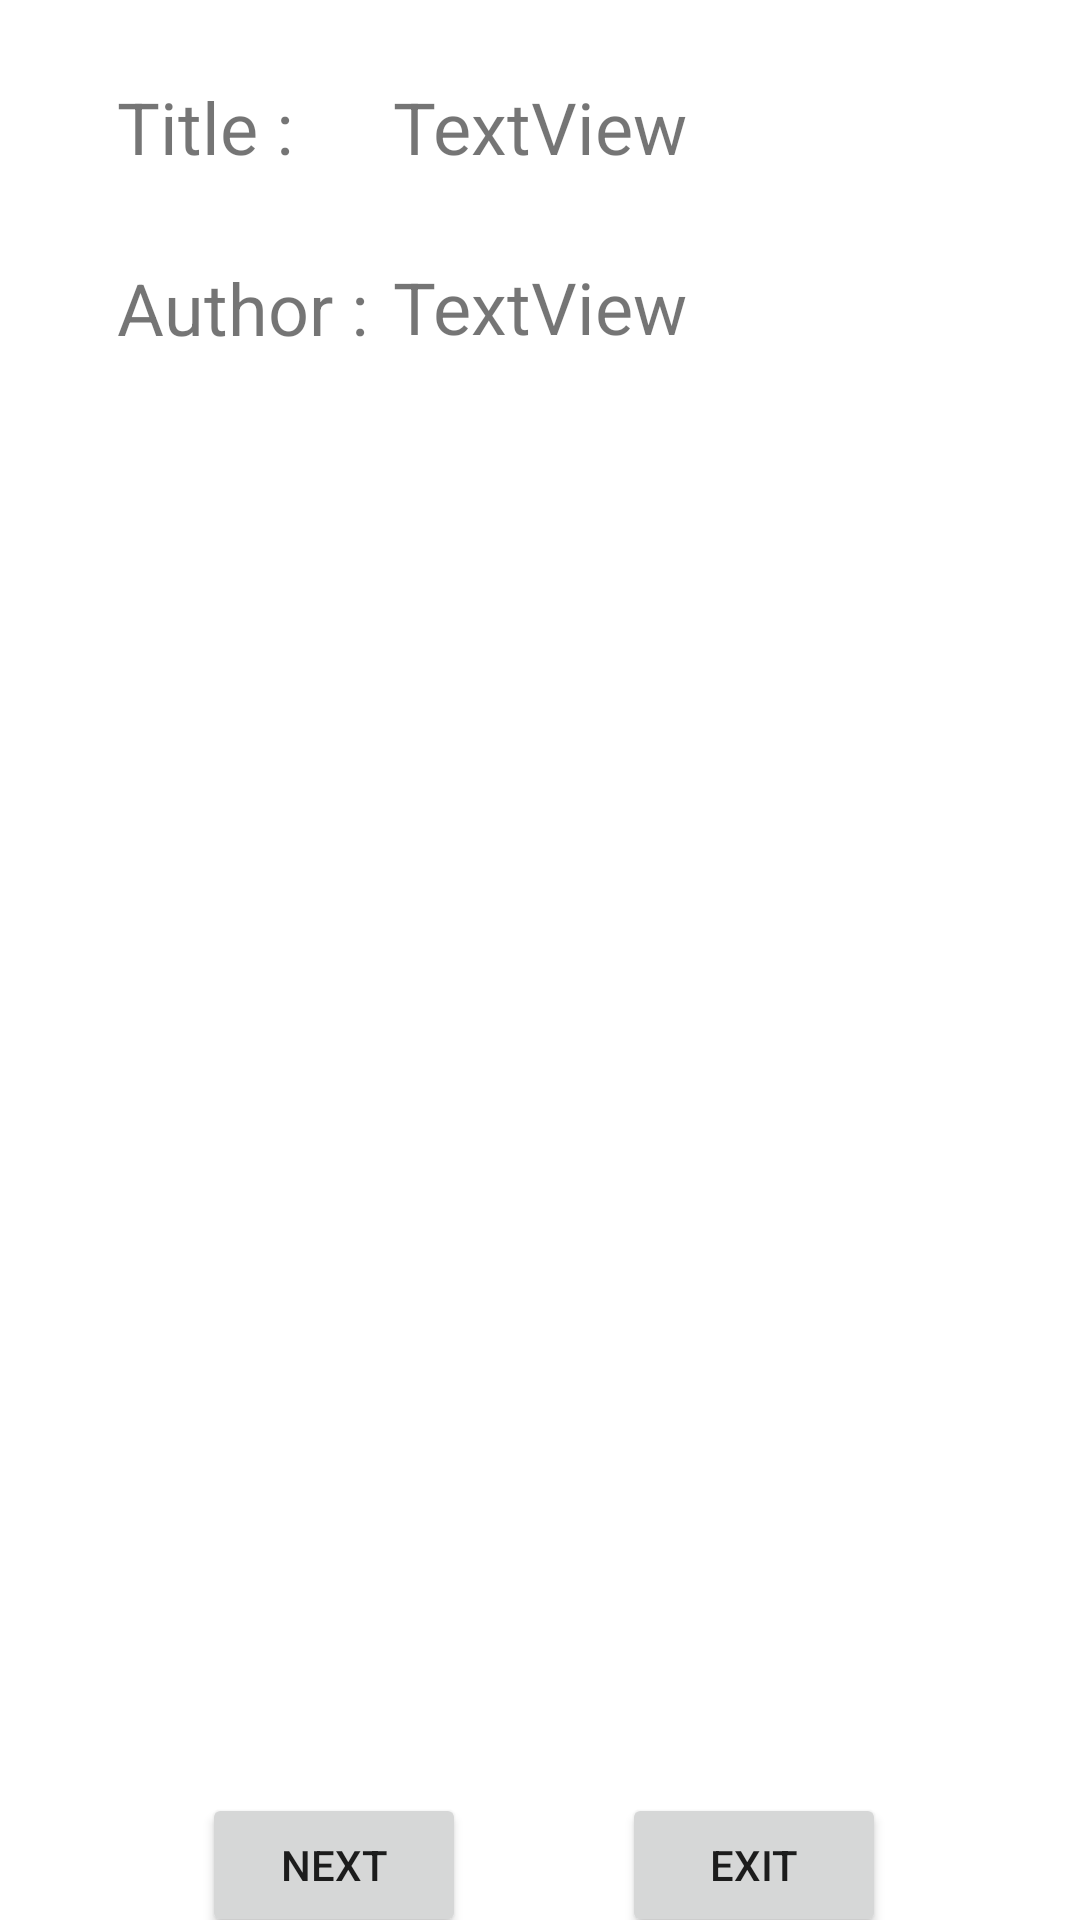

This screen was rendered from an Android layout file. Write that file and the resources it references.
<!-- AndroidManifest.xml: application theme Theme.DatabaseLogin -->
<!-- res/layout/activity_welcome.xml -->
<?xml version="1.0" encoding="utf-8"?>
<androidx.constraintlayout.widget.ConstraintLayout xmlns:android="http://schemas.android.com/apk/res/android"
    xmlns:app="http://schemas.android.com/apk/res-auto"
    xmlns:tools="http://schemas.android.com/tools"
    android:layout_width="match_parent"
    android:layout_height="match_parent"
    tools:context=".Welcome">


    <ImageView
        android:id="@+id/img"
        android:layout_width="369dp"
        android:layout_height="398dp"
        android:layout_marginTop="23dp"
        app:layout_constraintEnd_toEndOf="parent"
        app:layout_constraintStart_toStartOf="parent"
        app:layout_constraintTop_toBottomOf="@+id/textView9"
        tools:ignore="MissingConstraints"
        tools:srcCompat="@tools:sample/avatars" />

    <TextView
        android:id="@+id/textView7"
        android:layout_width="wrap_content"
        android:layout_height="wrap_content"
        android:layout_marginStart="29dp"
        android:layout_marginTop="16dp"
        android:padding="10sp"
        android:text="Title :"
        android:textSize="24sp"
        app:layout_constraintStart_toStartOf="parent"
        app:layout_constraintTop_toTopOf="parent"
        tools:ignore="MissingConstraints" />

    <TextView
        android:id="@+id/textView9"
        android:layout_width="wrap_content"
        android:layout_height="wrap_content"
        android:layout_marginTop="8dp"
        android:padding="10sp"
        android:text="Author :"
        android:textSize="24sp"
        app:layout_constraintStart_toStartOf="@+id/textView7"
        app:layout_constraintTop_toBottomOf="@+id/textView7" />

    <TextView
        android:id="@+id/textView2"
        android:layout_width="wrap_content"
        android:layout_height="wrap_content"
        android:layout_marginTop="16dp"
        android:padding="10sp"
        android:text="TextView"
        android:textSize="24sp"
        app:layout_constraintEnd_toEndOf="parent"
        app:layout_constraintStart_toStartOf="parent"
        app:layout_constraintTop_toTopOf="parent" />

    <TextView
        android:id="@+id/textView3"
        android:layout_width="wrap_content"
        android:layout_height="wrap_content"
        android:layout_marginTop="76dp"
        android:padding="10sp"
        android:text="TextView"
        android:textSize="24sp"
        app:layout_constraintEnd_toEndOf="parent"
        app:layout_constraintStart_toStartOf="parent"
        app:layout_constraintTop_toTopOf="parent" />

    <Button
        android:id="@+id/button2"
        android:layout_width="wrap_content"
        android:layout_height="wrap_content"
        android:text="NEXT"
        app:layout_constraintBaseline_toBaselineOf="@+id/button3"
        app:layout_constraintEnd_toEndOf="parent"
        app:layout_constraintHorizontal_bias="0.247"
        app:layout_constraintStart_toStartOf="parent" />

    <Button
        android:id="@+id/button3"
        android:layout_width="wrap_content"
        android:layout_height="wrap_content"
        android:layout_marginStart="52dp"
        android:layout_marginTop="48dp"
        android:text="Exit"
        app:layout_constraintStart_toEndOf="@+id/button2"
        app:layout_constraintTop_toBottomOf="@+id/img" />

</androidx.constraintlayout.widget.ConstraintLayout>
<!-- resources referenced by this layout -->
<resources>
  <style name="Theme.DatabaseLogin" parent="Theme.MaterialComponents.DayNight.DarkActionBar">
          
          <item name="colorPrimary">@color/purple_500</item>
          <item name="colorPrimaryVariant">@color/purple_700</item>
          <item name="colorOnPrimary">@color/white</item>
          
          <item name="colorSecondary">@color/teal_200</item>
          <item name="colorSecondaryVariant">@color/teal_700</item>
          <item name="colorOnSecondary">@color/black</item>
          
          <item name="android:statusBarColor">?attr/colorPrimaryVariant</item>
          
      </style>
  <!-- not gathered from this repository: default colours our renderer supplied (Android Studio template values) -->
  <color name="purple_500">#FF6200EE</color>
  <color name="purple_700">#FF3700B3</color>
  <color name="teal_200">#FF03DAC5</color>
  <color name="teal_700">#FF018786</color>
  <color name="black">#FF000000</color>
  <color name="white">#FFFFFFFF</color>
</resources>
